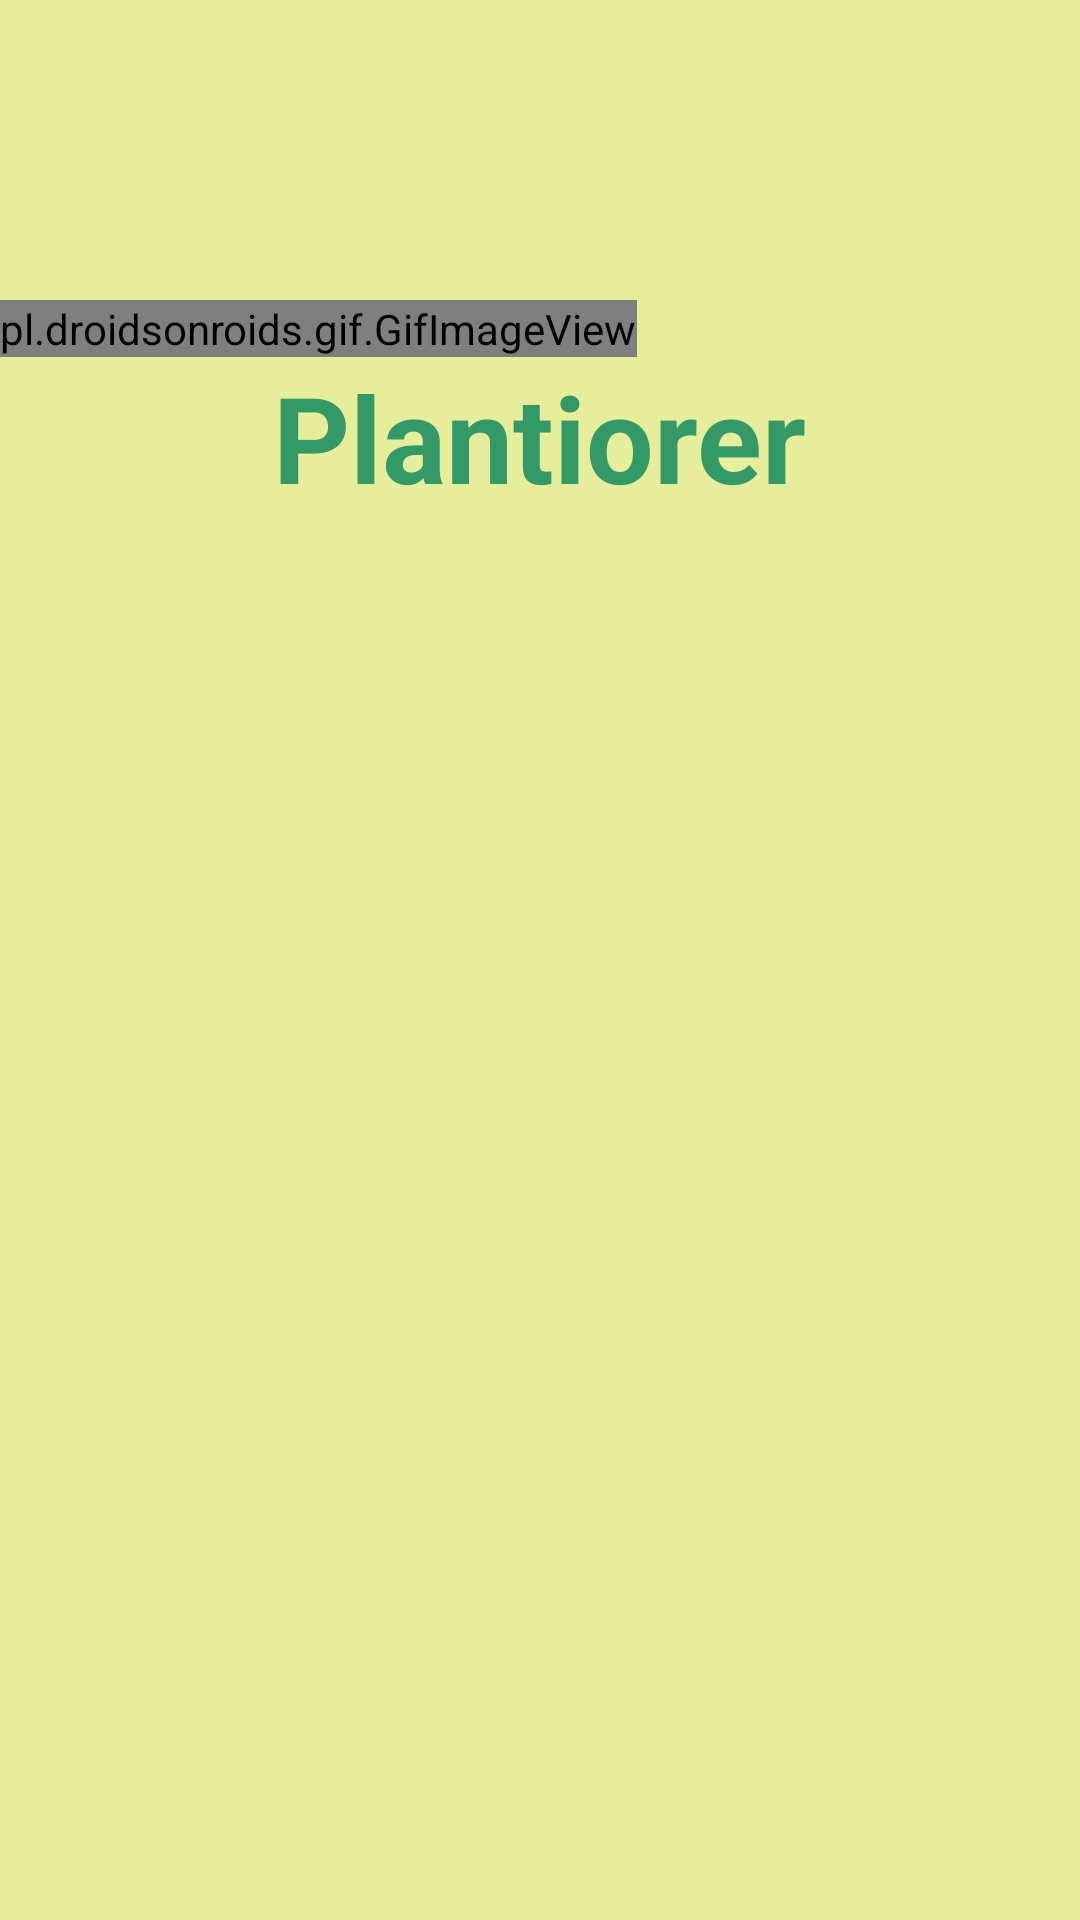

Layout XML and referenced resources for this Android screen:
<!-- AndroidManifest.xml: application theme Theme.Plant_Classifier -->
<!-- res/layout/activity_splash_screen.xml -->
<?xml version="1.0" encoding="utf-8"?>
<LinearLayout xmlns:android="http://schemas.android.com/apk/res/android"
    xmlns:app="http://schemas.android.com/apk/res-auto"
    xmlns:tools="http://schemas.android.com/tools"
    android:layout_width="match_parent"
    android:layout_height="match_parent"
    tools:context=".SplashScreen"
    android:orientation="vertical"
    android:background="@color/DimYellow">
    <pl.droidsonroids.gif.GifImageView
        android:layout_width="wrap_content"
        android:layout_height="wrap_content"
        android:src="@drawable/splash_img"
        app:flow_horizontalAlign="center"
        android:layout_marginTop="100dp"
        />
    <TextView
        android:layout_width="wrap_content"
        android:layout_height="wrap_content"
        android:text="Plantiorer"
        android:textStyle="bold"
        android:textColor="@color/DarkGreen"
        android:textSize="40dp"
        android:layout_gravity="center"/>


</LinearLayout>
<!-- resources referenced by this layout -->
<resources>
  <color name="DarkGreen">#339966</color>
  <color name="DimYellow">#E6EE9C</color>
  <style name="Theme.Plant_Classifier" parent="Theme.MaterialComponents.DayNight.NoActionBar">
          
          <item name="colorPrimary">@color/DarkGreen</item>
          <item name="colorPrimaryVariant">@color/black</item>
          <item name="colorOnPrimary">@color/white</item>
          
          <item name="colorSecondary">@color/teal_200</item>
          <item name="colorSecondaryVariant">@color/teal_700</item>
          <item name="colorOnSecondary">@color/black</item>
          
          <item name="android:statusBarColor" tools:targetApi="l">?attr/colorPrimaryVariant</item>
          
      </style>
  <color name="black">#FF000000</color>
  <color name="white">#FFFFFFFF</color>
  <color name="teal_200">#FF03DAC5</color>
  <color name="teal_700">#FF018786</color>
</resources>
